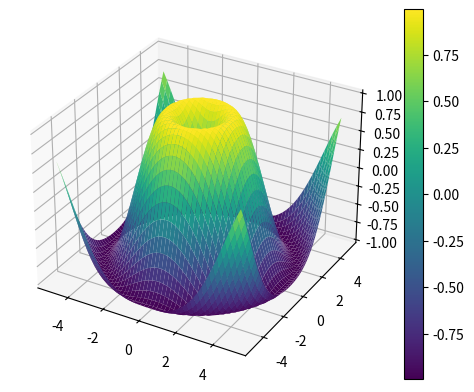

Generate this figure with matplotlib:
import numpy as np
import matplotlib.pyplot as plt
from mpl_toolkits.mplot3d import Axes3D

# Crear datos para la superficie 3D
X = np.linspace(-5, 5, 50)
Y = np.linspace(-5, 5, 50)
X, Y = np.meshgrid(X, Y)
Z = np.sin(np.sqrt(X**2 + Y**2))

# Crear una figura
fig = plt.figure()

# Agregar un subplot 3D
ax = fig.add_subplot(111, projection='3d')

# Dibujar la superficie
surf = ax.plot_surface(X, Y, Z, cmap='viridis')

# Agregar una barra de colores
fig.colorbar(surf)

# Mostrar la figura
plt.show()
